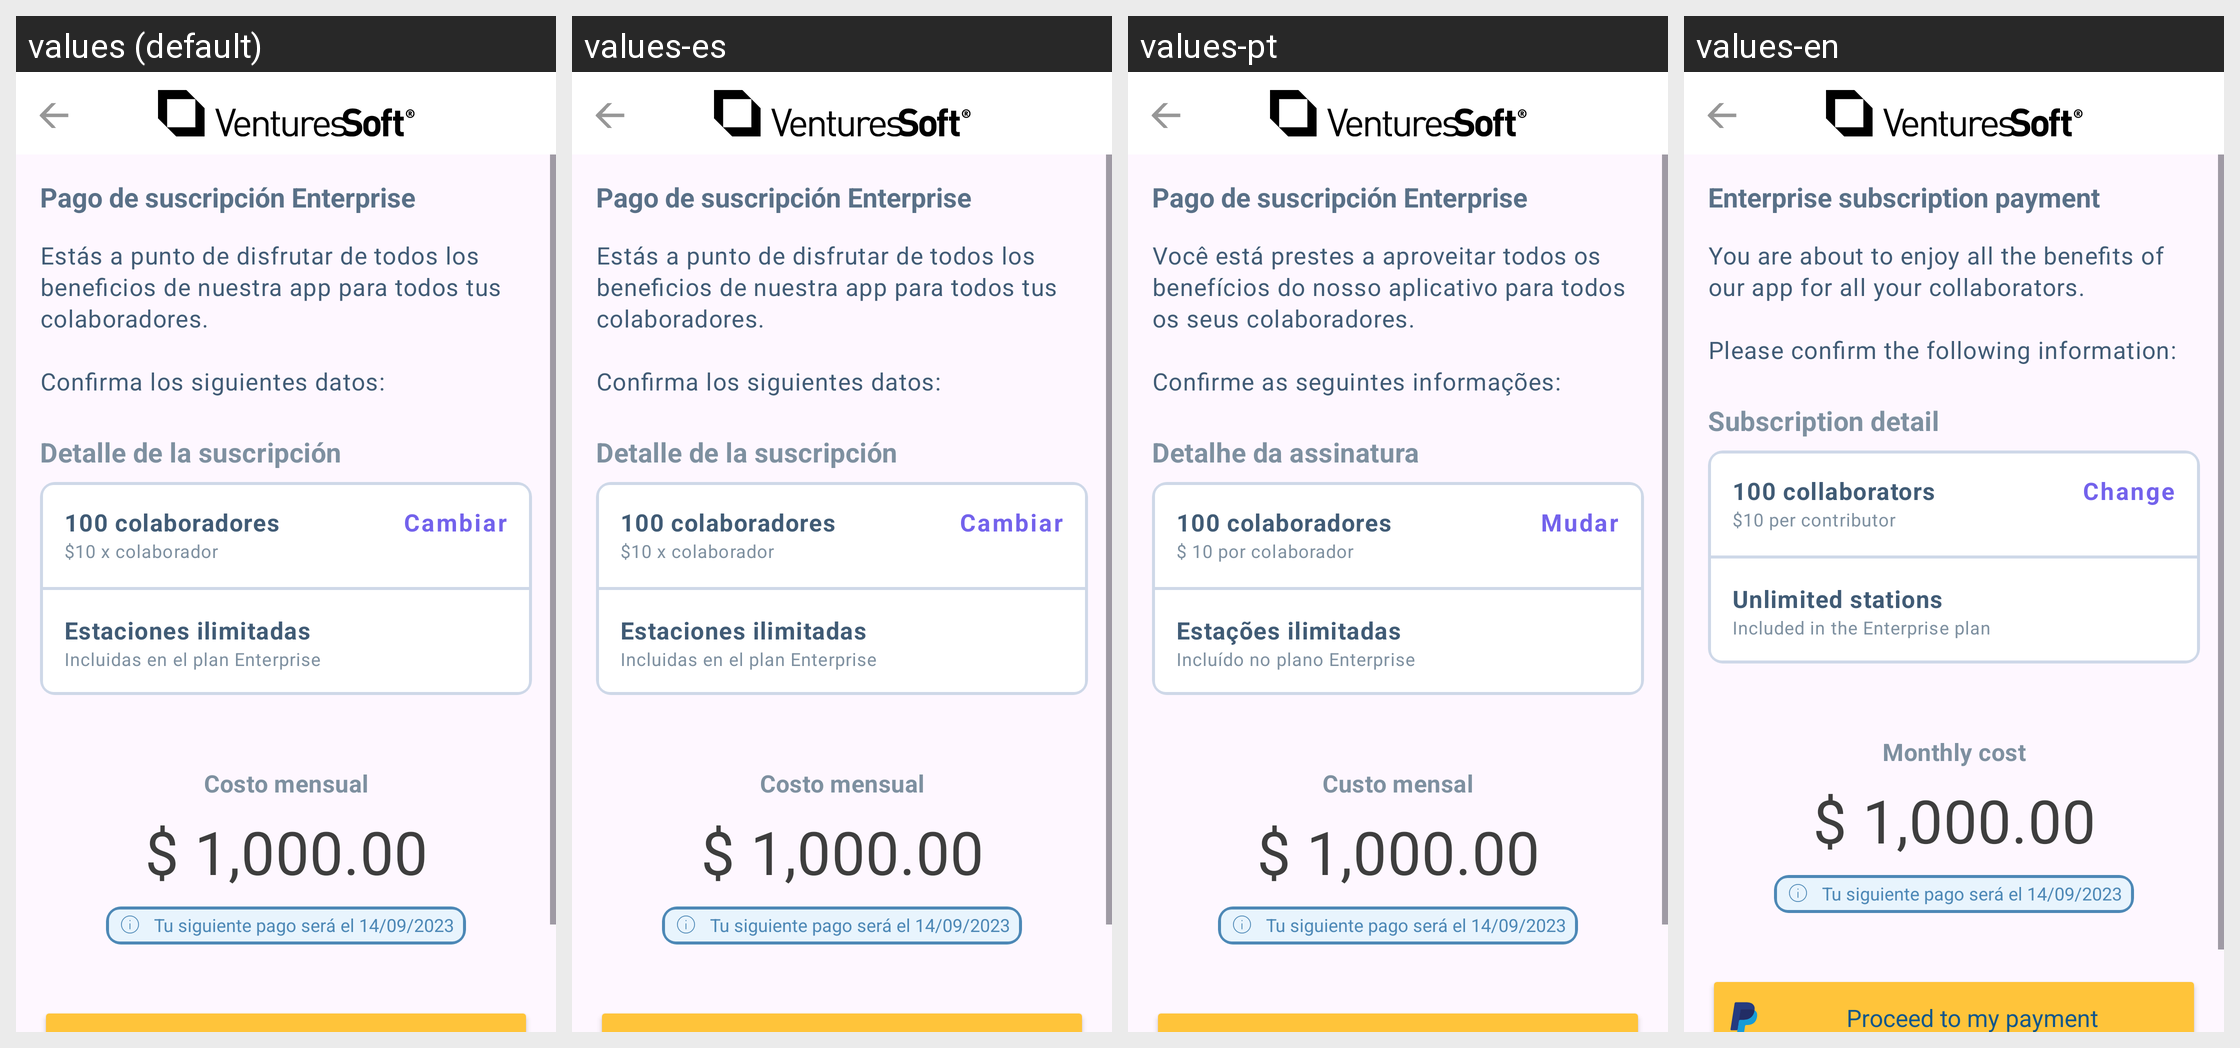

The same Android screen rendered under several of its app's locales, left to right. List the strings drawn on it with the default value and each locale's translation.
Android screen res/layout/activity_way_to_pay.xml rendered under 4 locales, left to right: values (default), values-es, values-pt, values-en. Device: Nexus 5 (rendered at 1080×1920; each locale shown at half size, 540×960, under a caption strip naming it); theme AppTheme.NoActionBar.
Other locales in the repository, not shown: values-gsw-rFR.
Strings drawn on this screen, with the default value and each locale's value (text and hints the layout hard-codes, and strings that could not be matched under every locale, appear in the picture but are not listed):

waytopay_title
  values: Pago de suscripción Enterprise
  values-es: Pago de suscripción Enterprise
  values-pt: Pago de suscripción Enterprise
  values-en: Enterprise subscription payment

waytopay_disfrutar_beneficios
  values: Estás a punto de disfrutar de todos los beneficios de nuestra app para todos tus colaboradores.
      
      Confirma los siguientes datos:
  values-es: Estás a punto de disfrutar de todos los beneficios de nuestra app para todos tus colaboradores.
      
      Confirma los siguientes datos:
  values-pt: Você está prestes a aproveitar todos os benefícios do nosso aplicativo para todos os seus colaboradores.
      
      Confirme as seguintes informações:
  values-en: You are about to enjoy all the benefits of our app for all your collaborators.
      
      Please confirm the following information:

waytopay_detalle
  values: Detalle de la suscripción
  values-es: Detalle de la suscripción
  values-pt: Detalhe da assinatura
  values-en: Subscription detail

waytopay_colaboradores_cien
  values: 100 colaboradores
  values-es: 100 colaboradores
  values-pt: 100 colaboradores
  values-en: 100 collaborators

waytopay_x_colaborador_cost
  values: $10 x colaborador
  values-es: $10 x colaborador
  values-pt: $ 10 por colaborador
  values-en: $10 per contributor

waytopay_cambiar
  values: Cambiar
  values-es: Cambiar
  values-pt: Mudar
  values-en: Change

waytopay_est_ilimitadas
  values: Estaciones ilimitadas
  values-es: Estaciones ilimitadas
  values-pt: Estações ilimitadas
  values-en: Unlimited stations

waytopay_inclu_entrerpraise
  values: Incluidas en el plan Enterprise
  values-es: Incluidas en el plan Enterprise
  values-pt: Incluído no plano Enterprise
  values-en: Included in the Enterprise plan

waytopay_costo_mensual
  values: Costo mensual
  values-es: Costo mensual
  values-pt: Custo mensal
  values-en: Monthly cost
